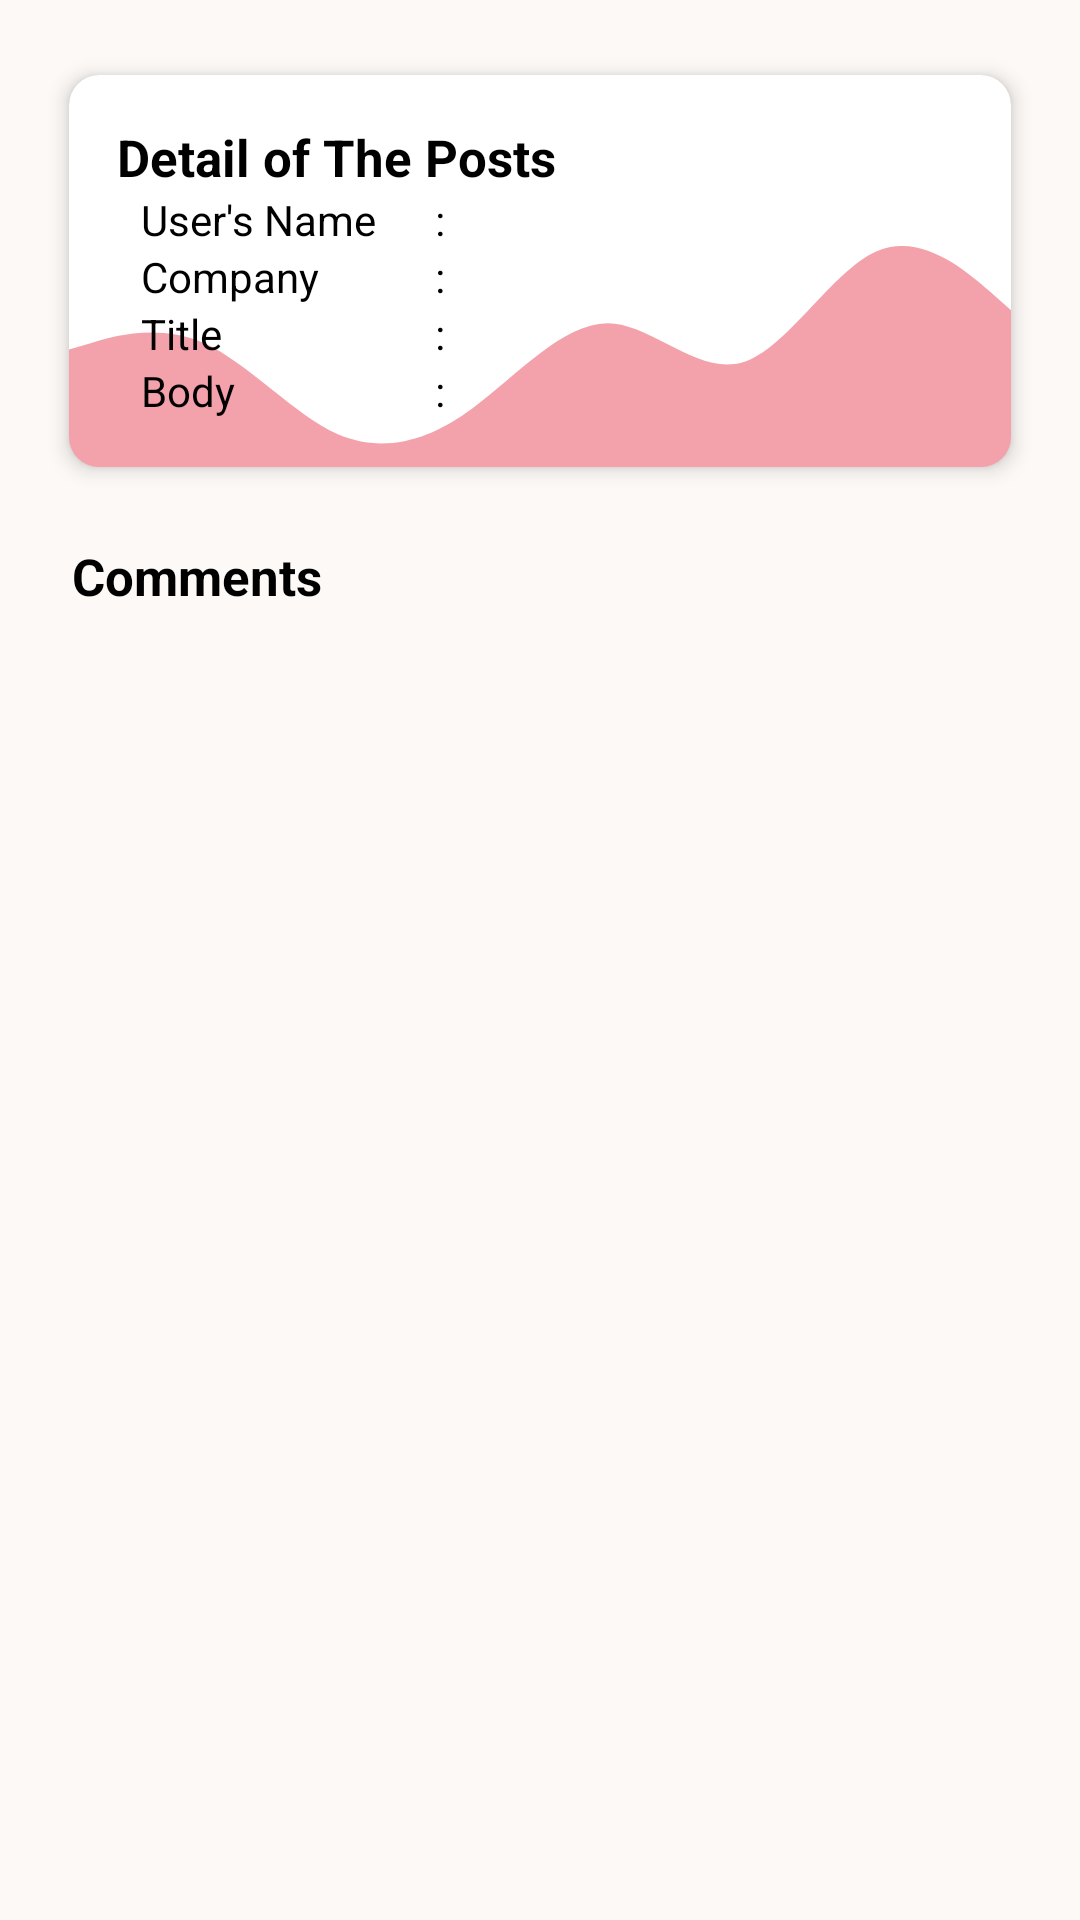

Here is an Android app screen rendered from its layout file. Give the layout XML and the strings, colors and styles it references.
<!-- AndroidManifest.xml: application theme Theme.ThecnicalTestKumparan -->
<!-- res/layout/activity_post_detail.xml -->
<?xml version="1.0" encoding="utf-8"?>
<LinearLayout xmlns:android="http://schemas.android.com/apk/res/android"
    xmlns:app="http://schemas.android.com/apk/res-auto"
    xmlns:tools="http://schemas.android.com/tools"
    android:layout_width="match_parent"
    android:layout_height="match_parent"
    android:padding="16dp"
    android:orientation="vertical"
    tools:context=".ui.postdetail.PostDetailActivity"
    android:background="@color/dirty_white">

    <androidx.cardview.widget.CardView
        android:layout_width="match_parent"
        android:layout_height="wrap_content"
        app:cardCornerRadius="10dp"
        app:cardElevation="4dp"
        app:cardMaxElevation="4dp"
        app:cardUseCompatPadding="true"
        android:layout_marginBottom="8dp">

        <LinearLayout
            android:layout_width="match_parent"
            android:layout_height="match_parent"
            android:orientation="vertical"
            android:background="@drawable/ic_wave"
            android:padding="16dp">

            <TextView
                android:layout_width="match_parent"
                android:layout_height="wrap_content"
                android:text="@string/detail_post"
                android:textColor="@color/black"
                android:textSize="17sp"
                android:textStyle="bold" />

            <LinearLayout
                android:layout_width="match_parent"
                android:layout_height="wrap_content"
                android:orientation="horizontal">

                <TextView
                    android:layout_width="90dp"
                    android:layout_height="wrap_content"
                    android:layout_marginStart="8dp"
                    android:text="@string/user_name"
                    android:textColor="@color/black" />

                <TextView
                    android:layout_width="wrap_content"
                    android:layout_height="wrap_content"
                    android:layout_marginStart="8dp"
                    android:layout_marginEnd="8dp"
                    android:text="@string/colom"
                    android:textColor="@color/black" />

                <TextView
                    android:id="@+id/tv_user_name"
                    android:layout_width="match_parent"
                    android:layout_height="wrap_content"
                    android:layout_marginEnd="8dp"
                    android:maxLines="1"
                    android:textColor="@color/black" />

            </LinearLayout>

            <LinearLayout
                android:layout_width="match_parent"
                android:layout_height="wrap_content"
                android:orientation="horizontal">
                <TextView
                    android:layout_width="90dp"
                    android:layout_height="wrap_content"
                    android:layout_marginStart="8dp"
                    android:text="@string/company"
                android:textColor="@color/black" />

                <TextView
                    android:layout_width="wrap_content"
                    android:layout_height="wrap_content"
                    android:layout_marginStart="8dp"
                    android:layout_marginEnd="8dp"
                    android:text="@string/colom"
                android:textColor="@color/black" />

                <TextView
                    android:id="@+id/tv_user_company"
                    android:layout_width="match_parent"
                    android:layout_height="wrap_content"
                    android:layout_marginEnd="8dp"
                    android:maxLines="1"
                android:textColor="@color/black" />

            </LinearLayout>

            <LinearLayout
                android:layout_width="match_parent"
                android:layout_height="wrap_content"
                android:orientation="horizontal">

                <TextView
                    android:layout_width="90dp"
                    android:layout_height="wrap_content"
                    android:layout_marginStart="8dp"
                    android:text="@string/post_title"
                android:textColor="@color/black" />

                <TextView
                    android:layout_width="wrap_content"
                    android:layout_height="wrap_content"
                    android:layout_marginStart="8dp"
                    android:layout_marginEnd="8dp"
                    android:text="@string/colom"
                android:textColor="@color/black" />

                <TextView
                    android:id="@+id/tv_title"
                    android:layout_width="match_parent"
                    android:layout_height="wrap_content"
                    android:layout_marginEnd="8dp"
                    android:textColor="@color/black"
                    android:textStyle="italic"/>

            </LinearLayout>

            <LinearLayout
                android:layout_width="match_parent"
                android:layout_height="wrap_content"
                android:orientation="horizontal">

                <TextView
                    android:layout_width="90dp"
                    android:layout_height="wrap_content"
                    android:layout_marginStart="8dp"
                    android:text="@string/post_body"
                android:textColor="@color/black" />

                <TextView
                    android:layout_width="wrap_content"
                    android:layout_height="wrap_content"
                    android:layout_marginStart="8dp"
                    android:layout_marginEnd="8dp"
                    android:text="@string/colom"
                android:textColor="@color/black" />

                <TextView
                    android:id="@+id/tv_body"
                    android:layout_width="match_parent"
                    android:layout_height="wrap_content"
                    android:layout_marginEnd="8dp"
                android:textColor="@color/black" />

            </LinearLayout>

        </LinearLayout>

    </androidx.cardview.widget.CardView>

    <LinearLayout
        android:layout_width="match_parent"
        android:layout_height="wrap_content"
        android:orientation="vertical">

        <TextView
            android:layout_width="match_parent"
            android:layout_height="wrap_content"
            android:text="Comments"
            android:textColor="@color/black"
            android:textStyle="bold"
            android:textSize="17sp"
            android:layout_margin="8dp"/>

        <HorizontalScrollView
            android:layout_width="match_parent"
            android:layout_height="wrap_content">

            <androidx.recyclerview.widget.RecyclerView
                android:id="@+id/rv_comments"
                android:layout_width="match_parent"
                android:layout_height="match_parent"
                android:clipToPadding="false"
                tools:listitem="@layout/list_item_comment_row"/>

        </HorizontalScrollView>

    </LinearLayout>

</LinearLayout>
<!-- res/layout/list_item_comment_row.xml (included above) -->
<?xml version="1.0" encoding="utf-8"?>
<androidx.cardview.widget.CardView
    xmlns:android="http://schemas.android.com/apk/res/android"
    xmlns:app="http://schemas.android.com/apk/res-auto"
    xmlns:tools="http://schemas.android.com/tools"
    android:layout_width="match_parent"
    android:layout_height="wrap_content"
    android:orientation="vertical"
    app:cardBackgroundColor="@color/dirty_white">

    <LinearLayout
        android:layout_width="match_parent"
        android:layout_height="wrap_content"
        android:orientation="vertical"
        android:paddingStart="16dp"
        android:paddingEnd="16dp"
        android:paddingBottom="8dp">

        <LinearLayout
            android:layout_width="match_parent"
            android:layout_height="wrap_content"
            android:orientation="horizontal">

            <TextView
                android:id="@+id/tv_name"
                android:layout_width="wrap_content"
                android:layout_height="wrap_content"
                android:maxLines="1"
                android:textColor="@color/black"
                android:layout_marginEnd="4dp" />

            <TextView
                android:id="@+id/tv_email"
                android:layout_width="wrap_content"
                android:layout_height="wrap_content"
                android:textSize="10sp"
                android:maxLines="1"
                android:layout_gravity="center"
                tools:ignore="SmallSp" />

        </LinearLayout>

        <TextView
            android:id="@+id/tv_comment"
            android:layout_width="match_parent"
            android:layout_height="wrap_content"
            android:textSize="12sp"
            android:textColor="@color/black"
            android:layout_marginStart="6dp"/>

    </LinearLayout>

</androidx.cardview.widget.CardView>
<!-- resources referenced by this layout -->
<resources>
  <color name="black">#FF000000</color>
  <color name="dirty_white">#FDF9F6</color>
  <!-- drawable ic_wave (drawable) -->
  <vector android:height="120dp" android:viewportHeight="320"
      android:viewportWidth="1440" android:width="540dp" xmlns:android="http://schemas.android.com/apk/res/android">
      <path android:fillAlpha="0.6" android:fillColor="#EB6372" android:pathData="M0,224L34.3,218.7C68.6,213 137,203 206,218.7C274.3,235 343,277 411,293.3C480,309 549,299 617,272C685.7,245 754,203 823,202.7C891.4,203 960,245 1029,234.7C1097.1,224 1166,160 1234,144C1302.9,128 1371,160 1406,176L1440,192L1440,320L1405.7,320C1371.4,320 1303,320 1234,320C1165.7,320 1097,320 1029,320C960,320 891,320 823,320C754.3,320 686,320 617,320C548.6,320 480,320 411,320C342.9,320 274,320 206,320C137.1,320 69,320 34,320L0,320Z"/>
  </vector>
  <string name="colom">:</string>
  <string name="company">Company</string>
  <string name="detail_post">Detail of The Posts</string>
  <string name="post_body">Body</string>
  <string name="post_title">Title</string>
  <string name="user_name">User\'s Name</string>
  <style name="Theme.ThecnicalTestKumparan" parent="Theme.MaterialComponents.DayNight.DarkActionBar">
          
          <item name="colorPrimary">@color/navy</item>
          <item name="colorPrimaryVariant">@color/navy</item>
          <item name="colorOnPrimary">@color/white</item>
          
          <item name="colorSecondary">@color/teal_200</item>
          <item name="colorSecondaryVariant">@color/teal_700</item>
          <item name="colorOnSecondary">@color/black</item>
          
          <item name="android:statusBarColor" tools:targetApi="l">?attr/colorPrimaryVariant</item>
          
      </style>
  <color name="navy">#1F2C40</color>
  <color name="white">#FFFFFFFF</color>
  <color name="teal_200">#FF03DAC5</color>
  <color name="teal_700">#FF018786</color>
</resources>
